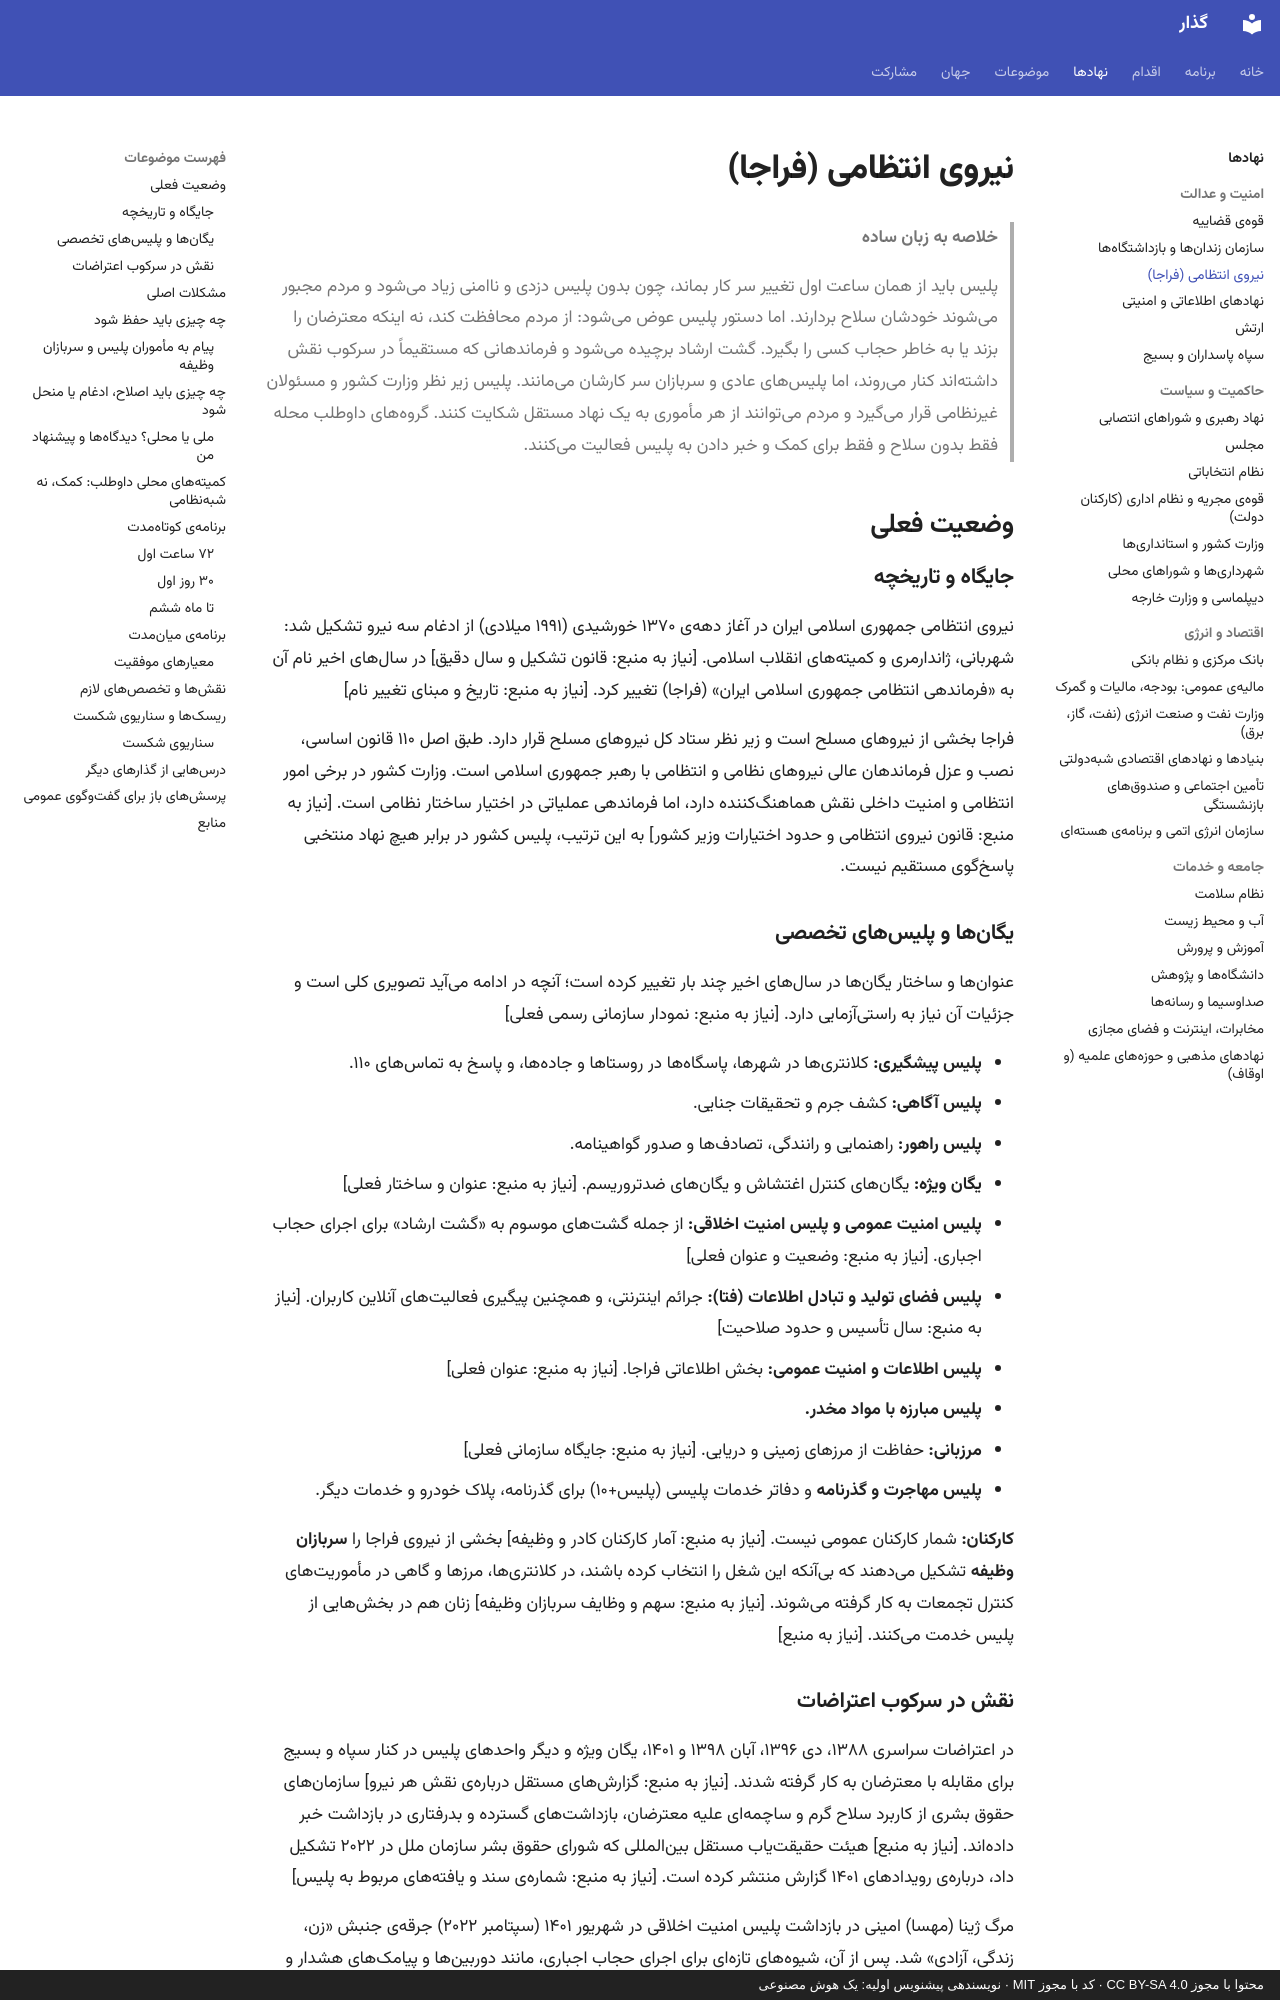

repository: 25mordad/iran-gozar · page: institutions/police/index.html · generator: mkdocs · copyright: محتوا با مجوز CC BY-SA 4.0 · کد با مجوز MIT · نویسندهی پیشنویس اولیه: یک هوش مصنوعی

---
title: نیروی انتظامی (فراجا)
description: پلیس در دوران گذار؛ از ساعت اول سر کار با دستور «حفاظت، نه سرکوب»، زیر فرمان غیرنظامی وزارت کشور، با قواعد روشن کاربرد زور و نظارت مستقل
status: draft
---

# نیروی انتظامی (فراجا)

> **خلاصه به زبان ساده**
>
> پلیس باید از همان ساعت اول تغییر سر کار بماند، چون بدون پلیس دزدی و ناامنی زیاد میشود و مردم مجبور میشوند خودشان سلاح بردارند.
> اما دستور پلیس عوض میشود: از مردم محافظت کند، نه اینکه معترضان را بزند یا به خاطر حجاب کسی را بگیرد.
> گشت ارشاد برچیده میشود و فرماندهانی که مستقیماً در سرکوب نقش داشتهاند کنار میروند، اما پلیسهای عادی و سربازان سر کارشان میمانند.
> پلیس زیر نظر وزارت کشور و مسئولان غیرنظامی قرار میگیرد و مردم میتوانند از هر مأموری به یک نهاد مستقل شکایت کنند.
> گروههای داوطلب محله فقط بدون سلاح و فقط برای کمک و خبر دادن به پلیس فعالیت میکنند.

## وضعیت فعلی

### جایگاه و تاریخچه

نیروی انتظامی جمهوری اسلامی ایران در آغاز دههی ۱۳۷۰ خورشیدی (۱۹۹۱ میلادی) از ادغام سه نیرو تشکیل شد: شهربانی، ژاندارمری و کمیتههای انقلاب اسلامی. [نیاز به منبع: قانون تشکیل و سال دقیق] در سالهای اخیر نام آن به «فرماندهی انتظامی جمهوری اسلامی ایران» (فراجا) تغییر کرد. [نیاز به منبع: تاریخ و مبنای تغییر نام]

فراجا بخشی از نیروهای مسلح است و زیر نظر ستاد کل نیروهای مسلح قرار دارد. طبق اصل ۱۱۰ قانون اساسی، نصب و عزل فرماندهان عالی نیروهای نظامی و انتظامی با رهبر جمهوری اسلامی است. وزارت کشور در برخی امور انتظامی و امنیت داخلی نقش هماهنگکننده دارد، اما فرماندهی عملیاتی در اختیار ساختار نظامی است. [نیاز به منبع: قانون نیروی انتظامی و حدود اختیارات وزیر کشور] به این ترتیب، پلیس کشور در برابر هیچ نهاد منتخبی پاسخگوی مستقیم نیست.

### یگانها و پلیسهای تخصصی

عنوانها و ساختار یگانها در سالهای اخیر چند بار تغییر کرده است؛ آنچه در ادامه میآید تصویری کلی است و جزئیات آن نیاز به راستیآزمایی دارد. [نیاز به منبع: نمودار سازمانی رسمی فعلی]

- **پلیس پیشگیری:** کلانتریها در شهرها، پاسگاهها در روستاها و جادهها، و پاسخ به تماسهای ۱۱۰.
- **پلیس آگاهی:** کشف جرم و تحقیقات جنایی.
- **پلیس راهور:** راهنمایی و رانندگی، تصادفها و صدور گواهینامه.
- **یگان ویژه:** یگانهای کنترل اغتشاش و یگانهای ضدتروریسم. [نیاز به منبع: عنوان و ساختار فعلی]
- **پلیس امنیت عمومی و پلیس امنیت اخلاقی:** از جمله گشتهای موسوم به «گشت ارشاد» برای اجرای حجاب اجباری. [نیاز به منبع: وضعیت و عنوان فعلی]
- **پلیس فضای تولید و تبادل اطلاعات (فتا):** جرائم اینترنتی، و همچنین پیگیری فعالیتهای آنلاین کاربران. [نیاز به منبع: سال تأسیس و حدود صلاحیت]
- **پلیس اطلاعات و امنیت عمومی:** بخش اطلاعاتی فراجا. [نیاز به منبع: عنوان فعلی]
- **پلیس مبارزه با مواد مخدر.**
- **مرزبانی:** حفاظت از مرزهای زمینی و دریایی. [نیاز به منبع: جایگاه سازمانی فعلی]
- **پلیس مهاجرت و گذرنامه** و دفاتر خدمات پلیسی (پلیس+۱۰) برای گذرنامه، پلاک خودرو و خدمات دیگر.

**کارکنان:** شمار کارکنان عمومی نیست. [نیاز به منبع: آمار کارکنان کادر و وظیفه] بخشی از نیروی فراجا را **سربازان وظیفه** تشکیل میدهند که بیآنکه این شغل را انتخاب کرده باشند، در کلانتریها، مرزها و گاهی در مأموریتهای کنترل تجمعات به کار گرفته میشوند. [نیاز به منبع: سهم و وظایف سربازان وظیفه] زنان هم در بخشهایی از پلیس خدمت میکنند. [نیاز به منبع]
